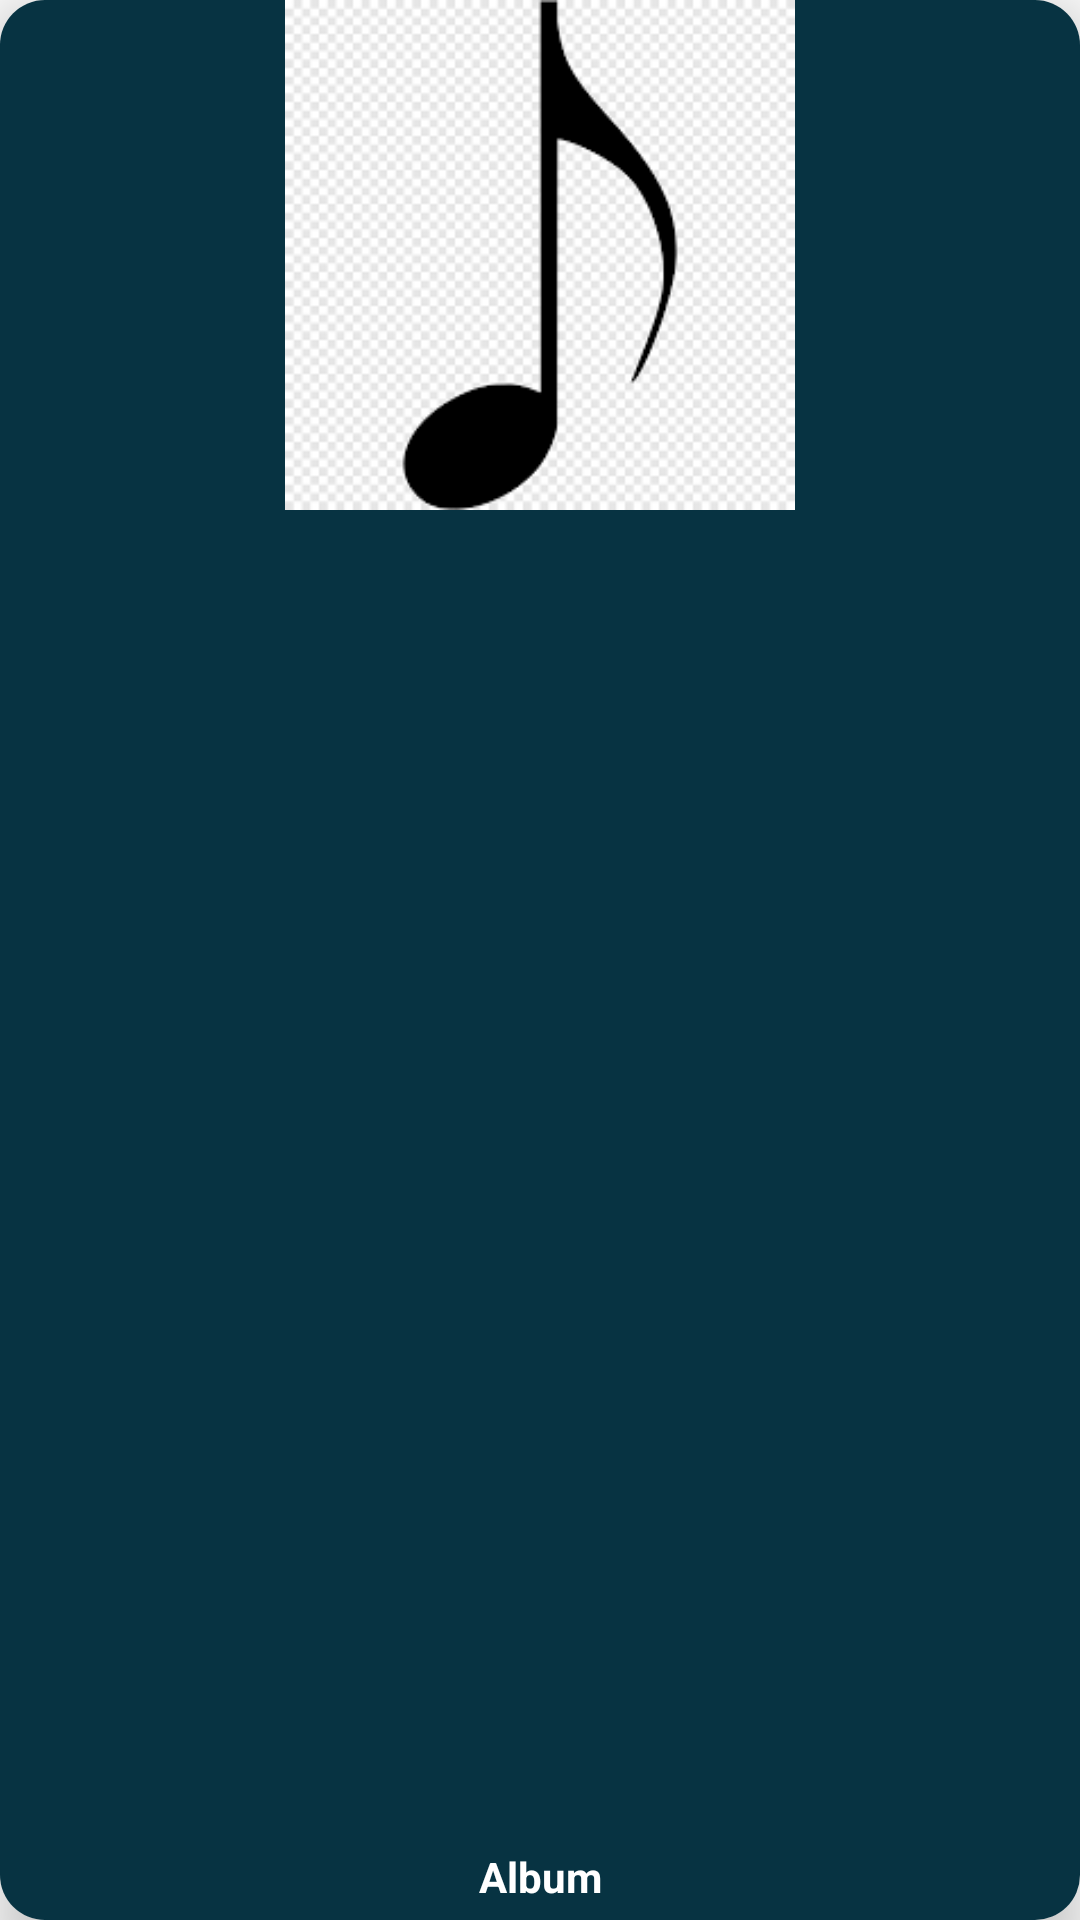

Layout XML and referenced resources for this Android screen:
<!-- AndroidManifest.xml: application theme Theme.AppCompat.Light.NoActionBar -->
<!-- res/layout/album_items.xml -->
<?xml version="1.0" encoding="utf-8"?>
<androidx.cardview.widget.CardView xmlns:android="http://schemas.android.com/apk/res/android"
    android:layout_width="170dp"
    android:layout_height="200dp"
    xmlns:app="http://schemas.android.com/apk/res-auto"
    android:id="@+id/albumItems"
    app:cardCornerRadius="15dp"
    app:cardElevation="10dp"
    android:layout_margin="15dp">

    <RelativeLayout
        android:layout_width="match_parent"
        android:layout_height="match_parent"
        android:background="@color/colorPrimary"
        android:id="@+id/relativeLayout">

        <ImageView
            android:layout_width="match_parent"
            android:layout_height="170dp"
            android:id="@+id/albumImage"
            android:src="@drawable/m_icon"/>
        <TextView
            android:layout_width="140dp"
            android:layout_height="wrap_content"
            android:id="@+id/albumName"
            android:layout_alignParentBottom="true"
            android:text="Album"
            android:textColor="@color/white"
            android:singleLine="true"
            android:gravity="center_horizontal"
            android:layout_centerHorizontal="true"
            android:layout_marginBottom="5dp"
            android:layout_marginTop="5dp"
            android:textStyle="bold"/>

    </RelativeLayout>

</androidx.cardview.widget.CardView>
<!-- resources referenced by this layout -->
<resources>
  <color name="colorPrimary">#073342</color>
  <color name="white">#FFFFFFFF</color>
  <!-- drawable m_icon: png bitmap (drawable, 2816 bytes) -->
</resources>
